Run: headless pygame with SDL's dummy video driver; simulated clock (each Clock.tick advances the game by its frame time, no real sleeping); random seed 0; keys injected as events and as key.get_pressed() state; no mouse input.
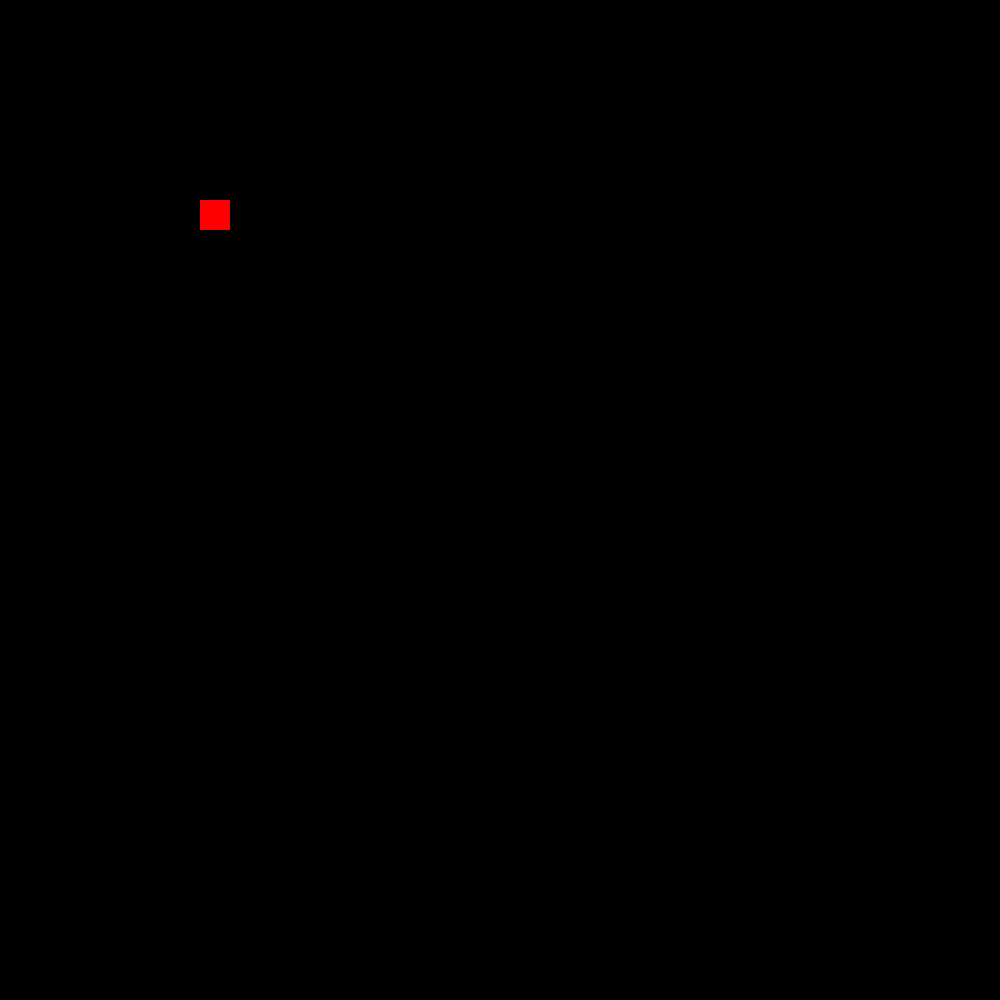
Frame 1 of 4 · flips 1–60 · no input
Frame 2 of 4 · flips 61–180 · tapped SPACE, RETURN · held RIGHT (→), D · screen unchanged from frame 1, image omitted
Frame 3 of 4 · flips 181–300 · held DOWN (↓), S · screen unchanged from frame 2, image omitted
Frame 4 of 4 · flips 301–420 · held LEFT (←), A, UP (↑), W · screen unchanged from frame 3, image omitted

The pygame program that drew these frames:

import pygame
from pygame.locals import *
import os

def main():

    # initialize screen
    pygame.init()
    screen = pygame.display.set_mode((1000,1000))
    pygame.display.set_caption('Basic Pygame program')

    # fill background
    background = pygame.Surface(screen.get_size())
    background = background.convert()
    background.fill((250,250,250))

    # event loop - necessary to keep window open
    run = True
    while run:
        pygame.time.delay(100)

        for event in pygame.event.get():
            if event.type == QUIT:
                run = False

        pygame.draw.rect(screen, (255,0,0), (200,200,30,30))
        pygame.display.update()


    pygame.quit()

if __name__ == '__main__': main()
